Image classification data set "mushroom_species_dataset" (TaiE64/COMP0220-DeepLearning-Coursework-AI-Mushroom-Expert-Group013 on GitHub). Class labels (16): Amanita calyptroderma, Armillaria mellea, Armillaria tabescens, Artomyces pyxidatus, Bolbitius titubans, Boletus pallidus, Boletus rex-veris, Cantharellus californicus, Ganoderma tsugae, Leucoagaricus leucothites, Lycogala epidendrum, Trametes gibbosa, Trametes versicolor, Trichaptum biforme, Tylopilus felleus, Tylopilus rubrobrunneus.

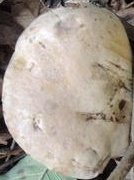
Label: Boletus pallidus

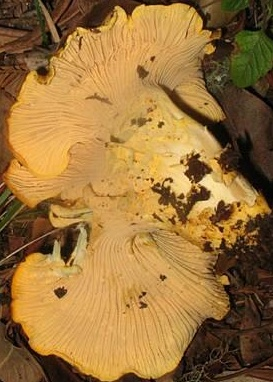
Label: Cantharellus californicus

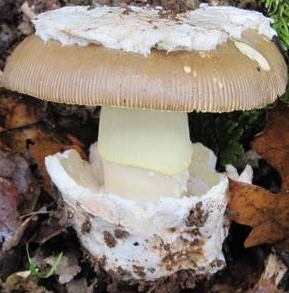
Label: Amanita calyptroderma

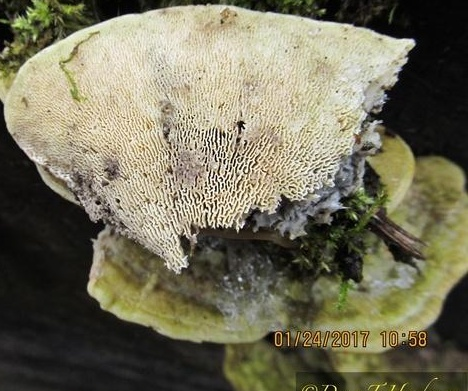
Label: Trametes gibbosa

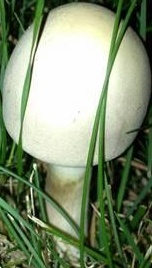
Label: Leucoagaricus leucothites

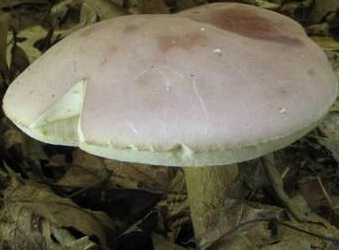
Label: Tylopilus rubrobrunneus
